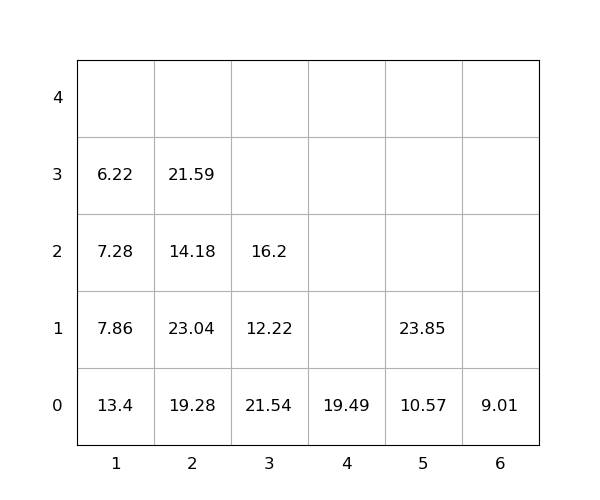

Source data for this figure (header and first rows):
idx, loc_x, loc_y, loc_z, weight, seq, emerg, reloc, size(ft)
1, 5, 0, 0, 10.57, 0, 0, 0, 20
2, 4, 0, 0, 19.49, 0, 0, 1.0, 20
3, 2, 0, 0, 19.28, 0, 0, 1.0, 20
4, 6, 0, 0, 9.01, 0, 0, 0, 20
5, 3, 0, 0, 21.54, 0, 0, 1.0, 20
6, 2, 0, 1, 23.04, 0, 0, 1.0, 20
7, 1, 0, 0, 13.4, 0, 0, 1.0, 20
8, 3, 0, 1, 12.22, 1, 0, 1.0, 20
9, 5, 0, 1, 23.85, 2, 0, 0, 20
10, 3, 0, 2, 16.2, 3, 0, 1.0, 20
11, 2, 0, 2, 14.18, 4, 0, 1.0, 20
12, 2, 0, 3, 21.59, 5, 0, 1.0, 20
13, 1, 0, 1, 7.86, 6, 0, 1.0, 20
14, 1, 0, 2, 7.28, 7, 0, 1.0, 20
15, 1, 0, 3, 6.22, 8, 0, 1.0, 20
